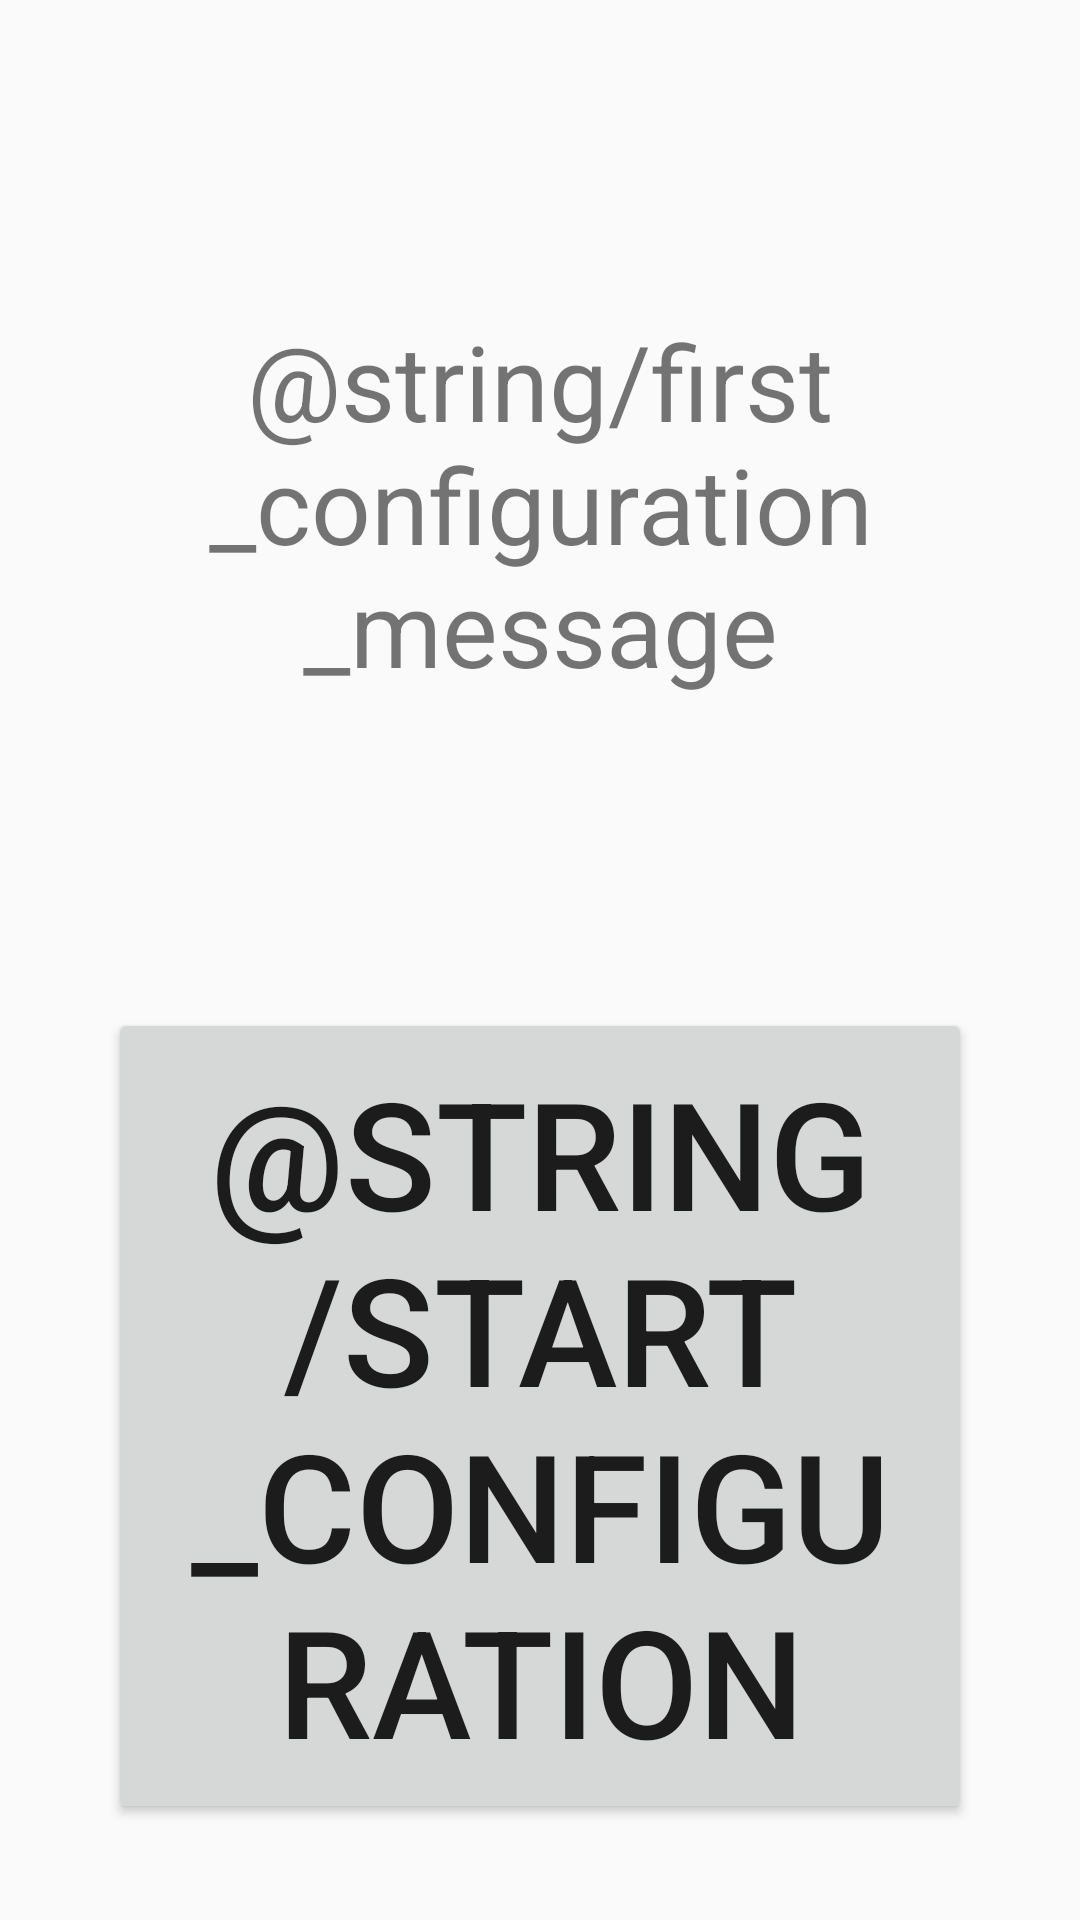

Reconstruct the res/layout file that produces this screen, plus the resources it refers to.
<!-- AndroidManifest.xml: application theme AppTheme -->
<!-- res/layout/activity_calibration_hand.xml -->
<?xml version="1.0" encoding="utf-8"?>
<androidx.constraintlayout.widget.ConstraintLayout xmlns:android="http://schemas.android.com/apk/res/android"
xmlns:app="http://schemas.android.com/apk/res-auto"
xmlns:tools="http://schemas.android.com/tools"
android:layout_width="match_parent"
android:layout_height="match_parent"
tools:context=".CalibrationHandActivity">

    <androidx.constraintlayout.widget.Guideline
        android:id="@+id/first_vertical_guideline"
        android:layout_width="wrap_content"
        android:layout_height="wrap_content"
        android:orientation="vertical"
        app:layout_constraintGuide_percent=".10" />

    <androidx.constraintlayout.widget.Guideline
        android:id="@+id/last_vertical_guideline"
        android:layout_width="wrap_content"
        android:layout_height="wrap_content"
        android:orientation="vertical"
        app:layout_constraintGuide_percent="0.90" />

<androidx.constraintlayout.widget.Guideline
    android:id="@+id/first_horizontal_guideline"
    android:layout_width="wrap_content"
    android:layout_height="wrap_content"
    android:orientation="horizontal"
    app:layout_constraintGuide_percent=".05" />

    <androidx.constraintlayout.widget.Guideline
        android:id="@+id/middle_vertical_guideline"
        android:layout_width="wrap_content"
        android:layout_height="wrap_content"
        android:orientation="horizontal"
        app:layout_constraintGuide_percent=".525" />

    <androidx.constraintlayout.widget.Guideline
        android:id="@+id/middle_vertical_guideline2"
        android:layout_width="wrap_content"
        android:layout_height="wrap_content"
        android:orientation="horizontal"
        app:layout_constraintGuide_percent=".475" />

    <androidx.constraintlayout.widget.Guideline
    android:id="@+id/last_horizontal_guideline"
    android:layout_width="wrap_content"
    android:layout_height="wrap_content"
    android:orientation="horizontal"
    app:layout_constraintGuide_percent=".95" />

    <Button
        android:id="@+id/startConfiguration"
        android:layout_width="0dp"
        android:layout_height="0dp"
        android:text="@string/start_configuration"
        android:onClick="startConfiguration"
        android:textSize="50sp"
        app:layout_constraintBottom_toTopOf="@+id/last_horizontal_guideline"
        app:layout_constraintEnd_toStartOf="@+id/last_vertical_guideline"
        app:layout_constraintStart_toStartOf="@+id/first_vertical_guideline"
        app:layout_constraintTop_toTopOf="@+id/middle_vertical_guideline" />

    <TextView
        android:id="@+id/instructionText"
        android:layout_width="0dp"
        android:layout_height="0dp"
        android:text="@string/first_configuration_message"
        android:textSize="35sp"
        android:gravity="center"
        app:layout_constraintBottom_toTopOf="@+id/middle_vertical_guideline2"
        app:layout_constraintEnd_toStartOf="@+id/last_vertical_guideline"
        app:layout_constraintStart_toStartOf="@+id/first_vertical_guideline"
        app:layout_constraintTop_toTopOf="@+id/first_horizontal_guideline" />

</androidx.constraintlayout.widget.ConstraintLayout>
<!-- resources referenced by this layout -->
<resources>
  <style name="AppTheme" parent="Theme.AppCompat.Light.DarkActionBar">
          
          <item name="colorPrimary">@color/colorPrimary</item>
          <item name="colorPrimaryDark">@color/colorPrimaryDark</item>
          <item name="colorAccent">@color/colorAccent</item>
      </style>
  <color name="colorPrimary">#03a9f4</color>
  <color name="colorPrimaryDark">#0277bd</color>
  <color name="colorAccent">#D81B60</color>
</resources>
